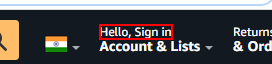
Workflow: Main(Autosaved)

Step 1: click on the element

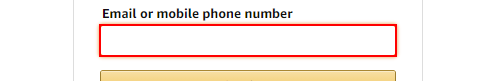
Step 2: type "[email redacted]" into the text box

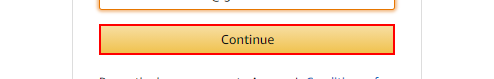
Step 3: click on the text box

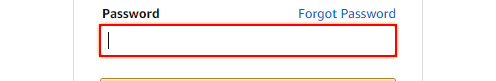
Step 4: type [Password] into the text box

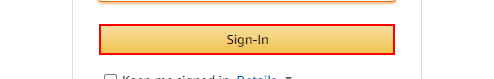
Step 5: click on the text box

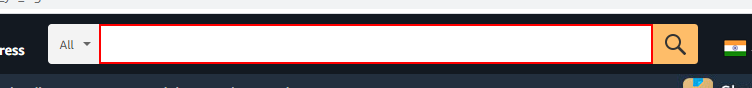
Step 6: type "iPhone" into the text box

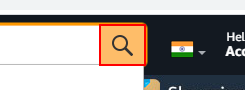
Step 7: click on the text box

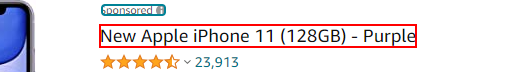
Step 8: click on the element 'New Apple iPhone 11 (128GB) - Purple'

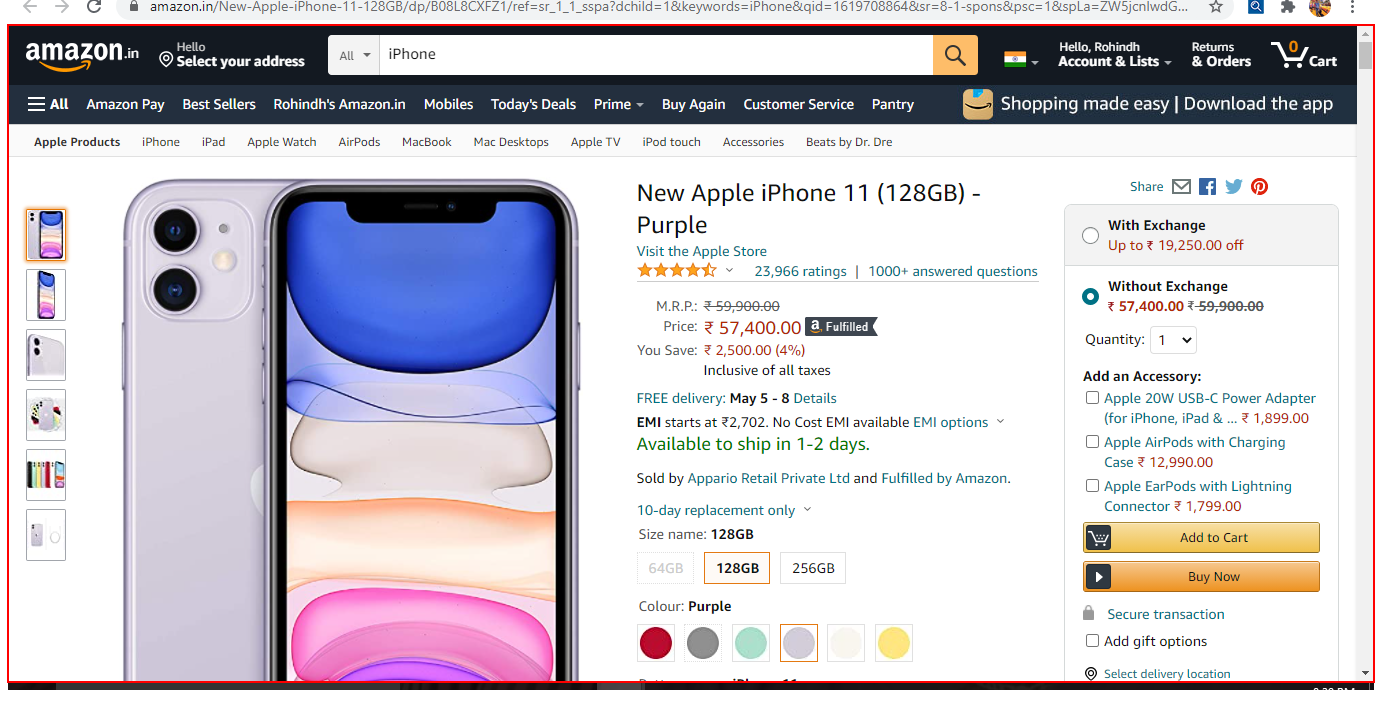
Step 9: type a value into the document 'New Apple iPhone 11 (128GB) - Purple: Amazon.in' in window 'New Apple iPhone 11 (128GB) - Purple: Amazon.in - Google Chrome' (chrome.exe)

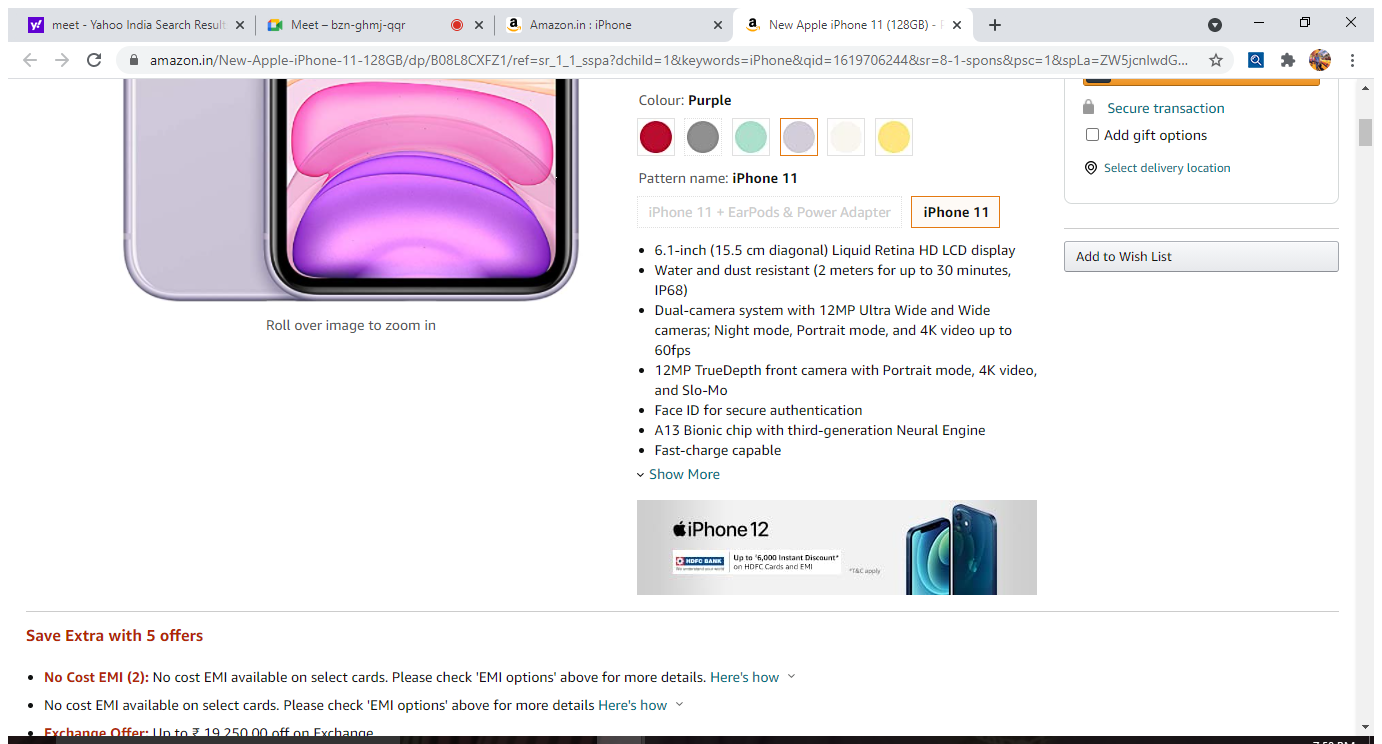
Step 10: Attach Browser 'NewApplei Page' in window 'New Apple iPhone 11 (128GB) - Purple: Amazon.in' (chrome.exe)

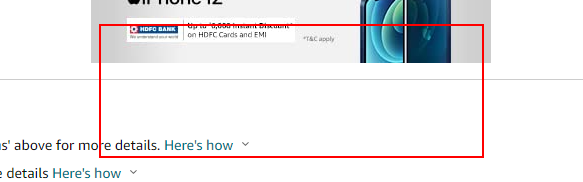
Step 11: get-text from the element

Step 12: Open Application 'notepad.exe Untitled' on the element in window '* - Notepad' (notepad.exe) (no picture)

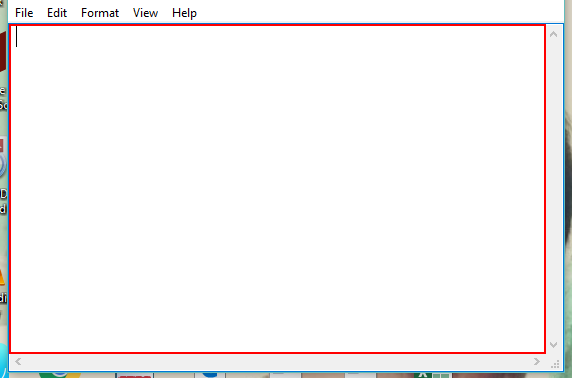
Step 13: type [DivCentercol] into the editable text

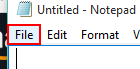
Step 14: click on the menu item 'File'

Step 15: click on 'menu item  Save Ctrl+S' (notepad.exe) (no picture)

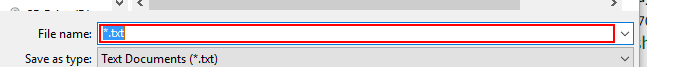
Step 16: type "iPhone.txt" in window 'Save As' (notepad.exe)

Step 17: click on the outline item 'Desktop' in window 'Save As' (notepad.exe) (no picture)

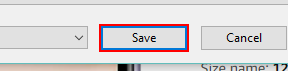
Step 18: click in window 'Save As' (notepad.exe)

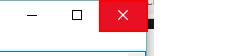
Step 19: Close Application 'push button  Close' on the push button 'Close'

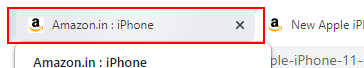
Step 20: click on the page tab 'Amazon.in : iPhone' in window 'New Apple iPhone 11 (128GB) - Purple: Amazon.in - Google Chrome' (chrome.exe)

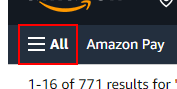
Step 21: click on the element in window 'Amazon.in : iPhone' (chrome.exe)

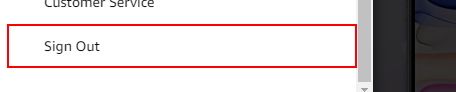
Step 22: click on the link 'Sign Out' in window 'Amazon.in : iPhone' (chrome.exe)

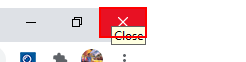
Step 23: Close Application 'push button  Close' on the push button 'Close' in window 'Amazon Sign In - Google Chrome' (chrome.exe)